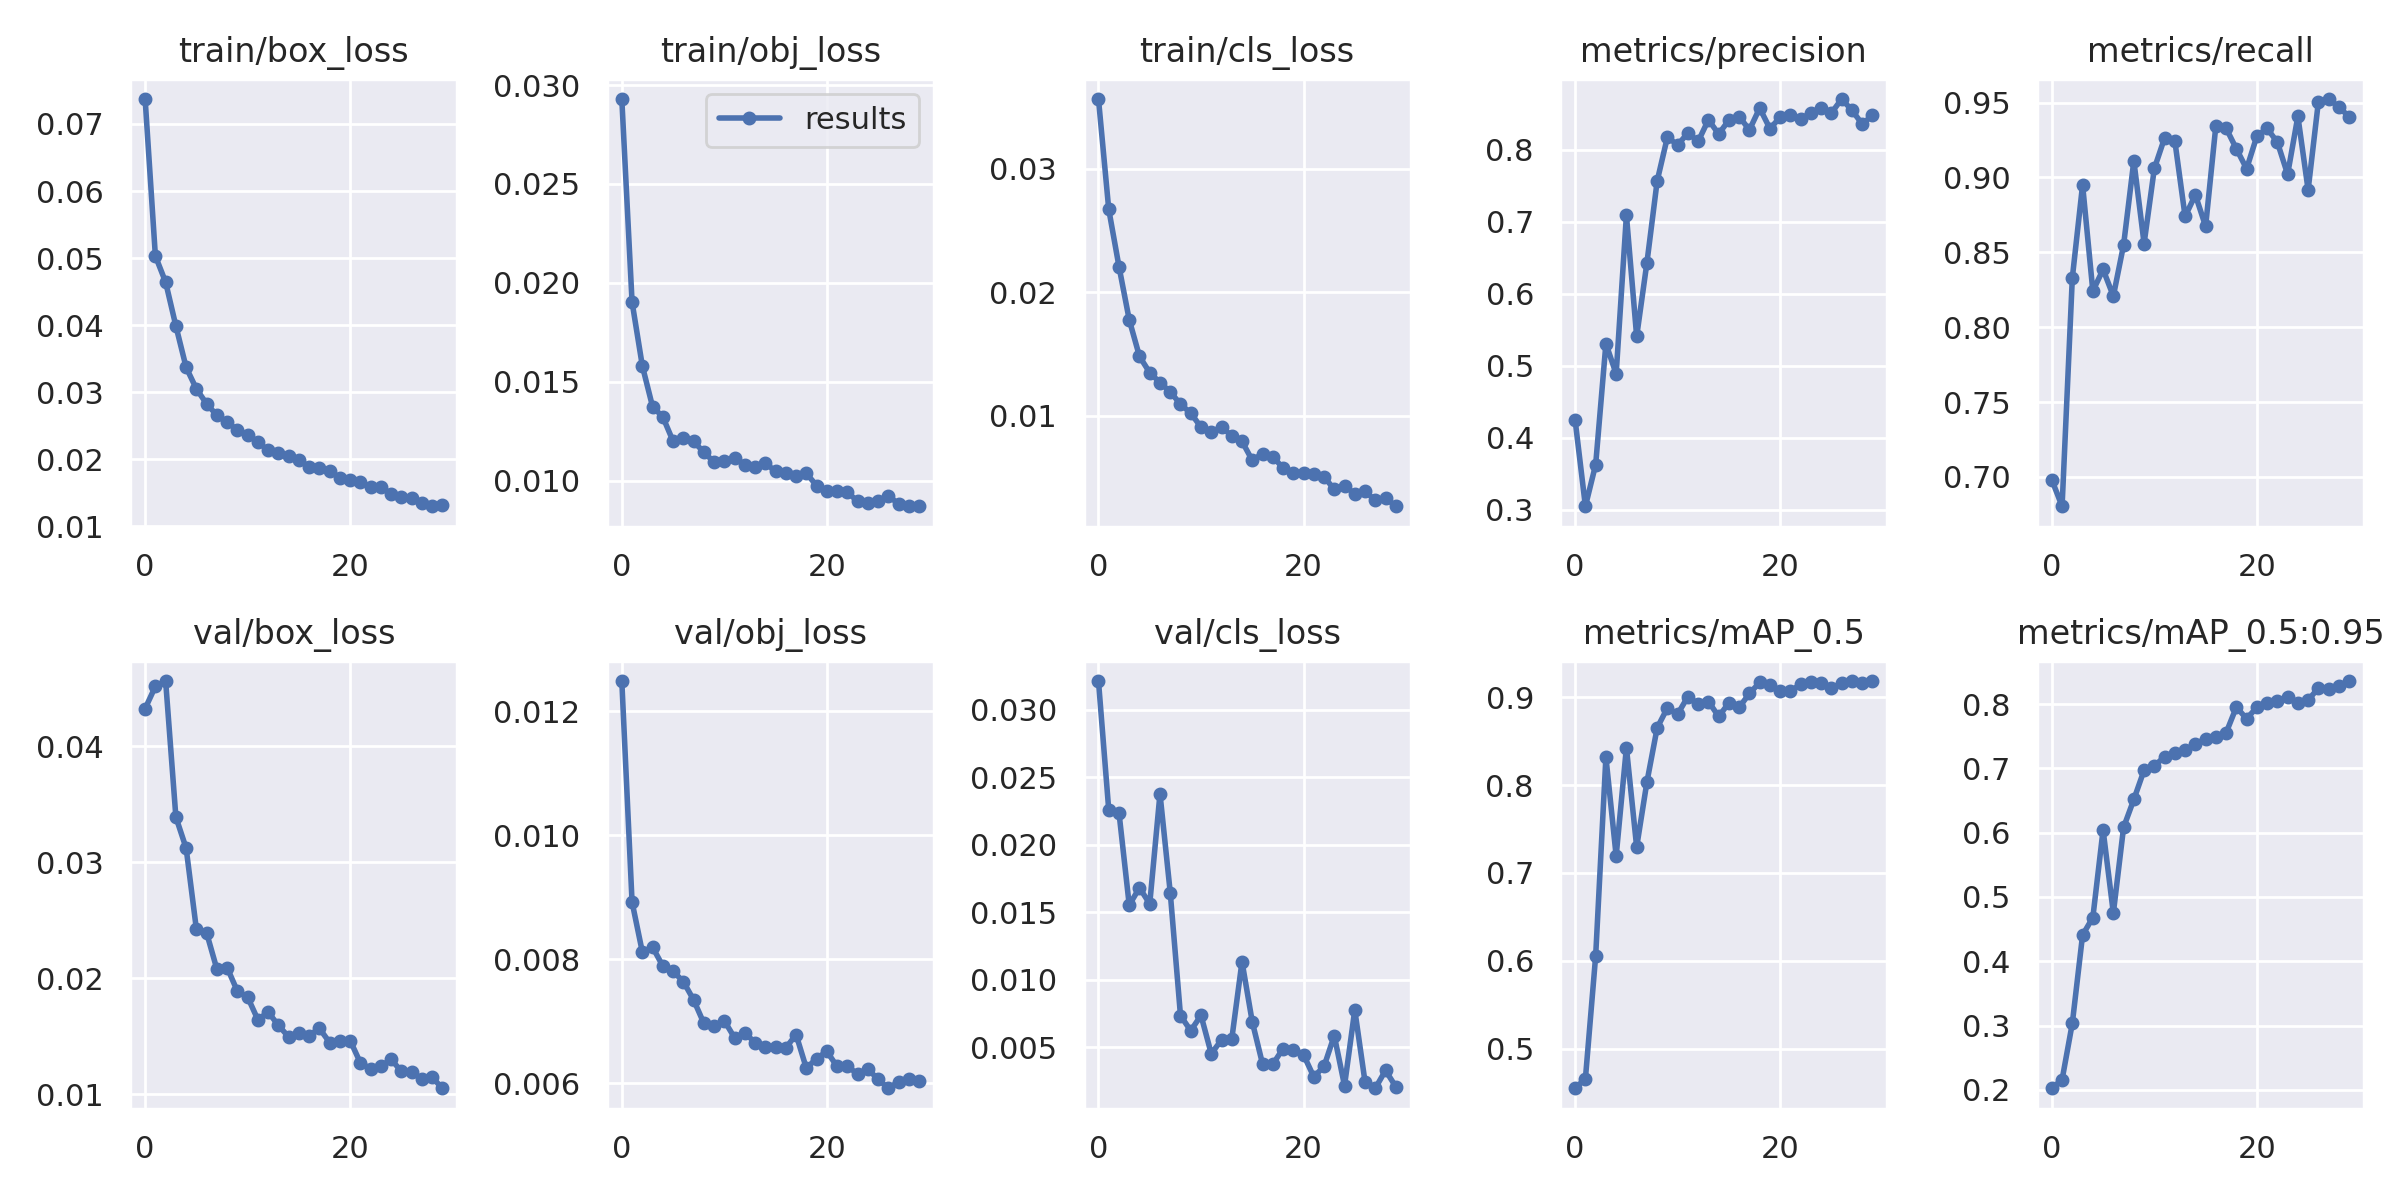

The data file committed next to this chart (first rows):
epoch, train/box_loss, train/obj_loss, train/cls_loss, metrics/precision, metrics/recall, metrics/mAP_0.5, metrics/mAP_0.5:0.95, val/box_loss, val/obj_loss, val/cls_loss, x/lr0, x/lr1, x/lr2
0, 0.07372, 0.02929, 0.03566, 0.4244, 0.698, 0.455, 0.2026, 0.04322, 0.01249, 0.03211, 0.07031, 0.003299, 0.003299
1, 0.05032, 0.01903, 0.02674, 0.3051, 0.6804, 0.4659, 0.2158, 0.04514, 0.008924, 0.02259, 0.04009, 0.006413, 0.006413
2, 0.04642, 0.01581, 0.0221, 0.363, 0.833, 0.6055, 0.3038, 0.0456, 0.008119, 0.02237, 0.009652, 0.009308, 0.009308
3, 0.03988, 0.01374, 0.01778, 0.5308, 0.8951, 0.8318, 0.4409, 0.03388, 0.008195, 0.01553, 0.00901, 0.00901, 0.00901
4, 0.03372, 0.01322, 0.01482, 0.4888, 0.8241, 0.7193, 0.468, 0.0312, 0.007891, 0.01682, 0.00901, 0.00901, 0.00901
5, 0.0305, 0.012, 0.0135, 0.709, 0.8385, 0.8426, 0.6043, 0.02422, 0.007806, 0.01562, 0.00868, 0.00868, 0.00868
6, 0.02828, 0.01218, 0.0127, 0.5408, 0.8207, 0.7295, 0.4749, 0.02389, 0.00764, 0.02377, 0.00835, 0.00835, 0.00835
7, 0.02657, 0.01198, 0.01195, 0.6431, 0.8549, 0.8034, 0.6083, 0.02078, 0.007346, 0.01646, 0.00802, 0.00802, 0.00802
8, 0.0255, 0.01144, 0.01095, 0.7565, 0.9111, 0.8651, 0.6517, 0.02091, 0.00697, 0.007343, 0.00769, 0.00769, 0.00769
9, 0.02443, 0.01094, 0.01022, 0.8176, 0.8559, 0.8878, 0.6972, 0.01888, 0.006925, 0.006233, 0.00736, 0.00736, 0.00736
10, 0.02367, 0.01099, 0.009093, 0.8064, 0.906, 0.8807, 0.7042, 0.01837, 0.007009, 0.007367, 0.00703, 0.00703, 0.00703
11, 0.02258, 0.01116, 0.008698, 0.8234, 0.9264, 0.9007, 0.7178, 0.01642, 0.006733, 0.004531, 0.0067, 0.0067, 0.0067
12, 0.02135, 0.01081, 0.009095, 0.8116, 0.9243, 0.8921, 0.7246, 0.01708, 0.006814, 0.005543, 0.00637, 0.00637, 0.00637
13, 0.02099, 0.01067, 0.008388, 0.8415, 0.8739, 0.8951, 0.7288, 0.01594, 0.006653, 0.005606, 0.00604, 0.00604, 0.00604
14, 0.02055, 0.01089, 0.007939, 0.8217, 0.8884, 0.878, 0.7373, 0.01494, 0.00659, 0.01135, 0.00571, 0.00571, 0.00571
15, 0.01989, 0.01046, 0.0064, 0.8412, 0.8674, 0.8935, 0.7464, 0.01531, 0.006578, 0.00689, 0.00538, 0.00538, 0.00538
16, 0.01891, 0.0104, 0.006941, 0.8459, 0.9345, 0.8884, 0.7486, 0.01505, 0.00657, 0.003778, 0.00505, 0.00505, 0.00505
17, 0.01877, 0.01023, 0.006703, 0.8275, 0.9329, 0.9042, 0.7553, 0.01567, 0.006785, 0.003745, 0.00472, 0.00472, 0.00472
18, 0.01825, 0.01036, 0.005784, 0.8578, 0.9191, 0.9167, 0.7953, 0.01446, 0.006243, 0.004901, 0.00439, 0.00439, 0.00439
19, 0.01728, 0.009751, 0.005352, 0.8292, 0.9058, 0.9136, 0.7772, 0.01462, 0.006399, 0.004835, 0.00406, 0.00406, 0.00406
20, 0.01691, 0.009449, 0.005398, 0.8452, 0.9276, 0.9074, 0.795, 0.01463, 0.006515, 0.004456, 0.00373, 0.00373, 0.00373
21, 0.01664, 0.009459, 0.005309, 0.8482, 0.9327, 0.9072, 0.8019, 0.0127, 0.006271, 0.002819, 0.0034, 0.0034, 0.0034
22, 0.01582, 0.009423, 0.005083, 0.8423, 0.9235, 0.9144, 0.8046, 0.01221, 0.006274, 0.003589, 0.00307, 0.00307, 0.00307
23, 0.01582, 0.008946, 0.004041, 0.8512, 0.9021, 0.9169, 0.8112, 0.01243, 0.006151, 0.005868, 0.00274, 0.00274, 0.00274
24, 0.01489, 0.008887, 0.004336, 0.8574, 0.9408, 0.9164, 0.8023, 0.013, 0.00623, 0.002166, 0.00241, 0.00241, 0.00241
25, 0.01439, 0.008951, 0.003701, 0.8511, 0.8917, 0.9101, 0.8063, 0.01197, 0.006064, 0.007767, 0.00208, 0.00208, 0.00208
26, 0.01423, 0.00922, 0.003892, 0.8703, 0.9505, 0.9161, 0.8247, 0.01189, 0.00592, 0.002442, 0.00175, 0.00175, 0.00175
27, 0.01355, 0.008826, 0.003165, 0.8547, 0.9524, 0.9184, 0.8241, 0.01134, 0.006025, 0.001972, 0.00142, 0.00142, 0.00142
28, 0.01301, 0.008703, 0.003359, 0.8357, 0.9471, 0.916, 0.8277, 0.01145, 0.006066, 0.003292, 0.00109, 0.00109, 0.00109
29, 0.01313, 0.008737, 0.002682, 0.8476, 0.9404, 0.9182, 0.8358, 0.01052, 0.006038, 0.002086, 0.00076, 0.00076, 0.00076
